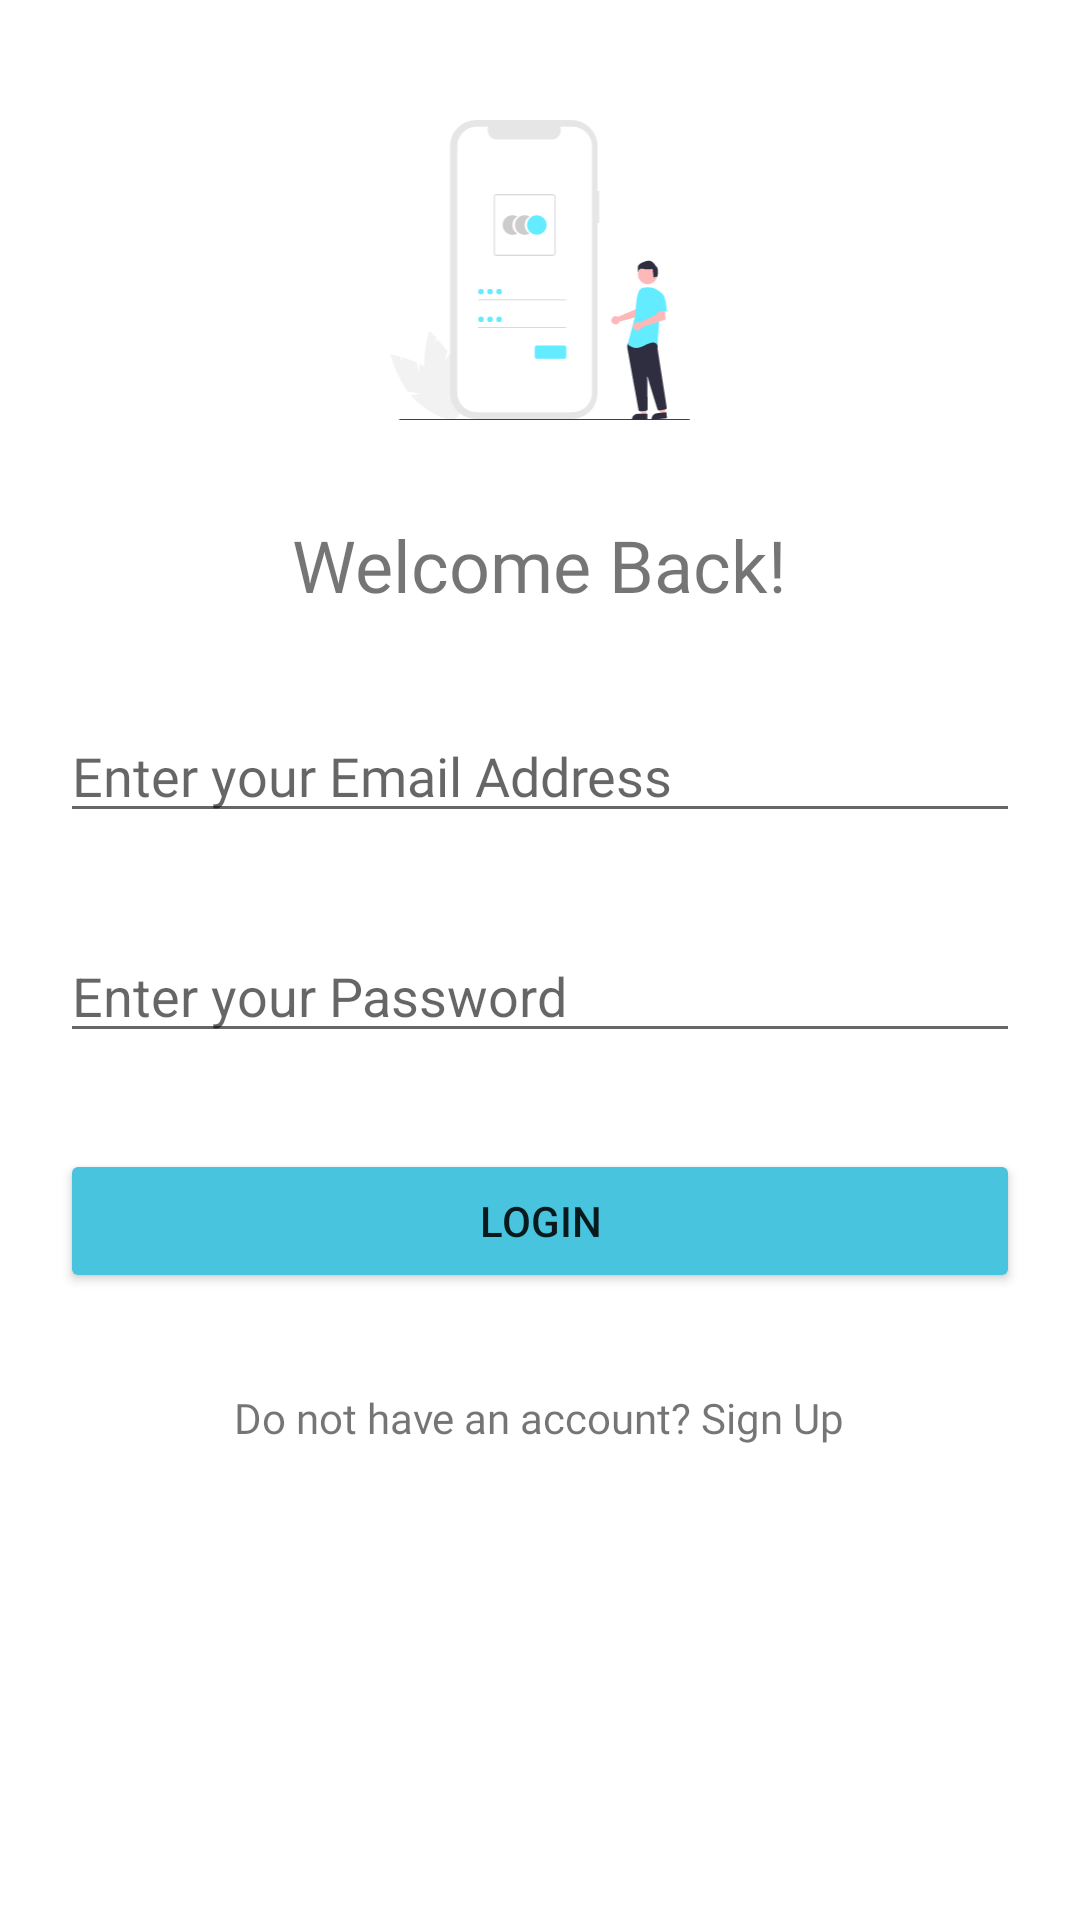

Reconstruct the res/layout file that produces this screen, plus the resources it refers to.
<!-- AndroidManifest.xml: application theme Theme.HIVApp -->
<!-- res/layout/activity_login.xml -->
<?xml version="1.0" encoding="utf-8"?>
<RelativeLayout xmlns:android="http://schemas.android.com/apk/res/android"
    xmlns:app="http://schemas.android.com/apk/res-auto"
    xmlns:tools="http://schemas.android.com/tools"
    android:layout_width="match_parent"
    android:layout_height="match_parent"
    tools:context=".Login"
    android:padding="20dp">

    <ImageView
        android:id="@+id/signin_illustration"
        android:layout_width="100dp"
        android:layout_height="100dp"
        android:layout_marginTop="20dp"
        android:layout_centerHorizontal="true"
        android:src="@drawable/home_illustration" />

    <TextView
        android:id="@+id/txt_signin_title"
        android:layout_width="wrap_content"
        android:layout_height="wrap_content"
        android:layout_marginTop="32dp"
        android:fontFamily="@font/poppins_light"
        android:text="Welcome Back!"
        android:textSize="24sp"
        android:layout_below="@+id/signin_illustration"
        android:layout_centerHorizontal="true" />

    <EditText
        android:id="@+id/edtEmailAddress"
        android:layout_width="match_parent"
        android:layout_height="wrap_content"
        android:layout_below="@+id/txt_signin_title"
        android:layout_centerHorizontal="true"
        android:layout_marginTop="32dp"
        android:ems="10"
        android:fontFamily="@font/poppins_light"
        android:hint="Enter your Email Address"
        android:inputType="textEmailAddress" />

    <EditText
        android:id="@+id/edtPassword"
        android:layout_width="match_parent"
        android:layout_height="wrap_content"
        android:layout_marginTop="32dp"
        android:ems="10"
        android:hint="Enter your Password"
        android:inputType="textPassword"
        android:layout_centerHorizontal="true"
        android:layout_below="@+id/edtEmailAddress"/>

    <Button
        android:id="@+id/btnLogin"
        android:layout_width="match_parent"
        android:layout_height="wrap_content"
        android:layout_marginTop="32dp"
        android:text="Login"
        android:backgroundTint="#49C4DF"
        android:layout_centerHorizontal="true"
        android:layout_below="@+id/edtPassword"/>

    <TextView
        android:id="@+id/txt_back_to_Signup"
        android:layout_width="wrap_content"
        android:layout_height="wrap_content"
        android:layout_marginTop="32dp"
        android:fontFamily="@font/poppins_light"
        android:text="Do not have an account? Sign Up"
        android:layout_centerHorizontal="true"
        android:layout_below="@+id/btnLogin"/>

    <ProgressBar
        android:id="@+id/progressBar"
        android:layout_width="wrap_content"
        android:layout_height="wrap_content"
        android:layout_centerInParent="true"
        android:indeterminate="true"
        android:indeterminateDrawable="@drawable/progress_bg"
        android:progress="0"
        android:visibility="invisible"/>


</RelativeLayout>
<!-- resources referenced by this layout -->
<resources>
  <!-- drawable home_illustration: vector/xml drawable (drawable-v24, 7159 chars, omitted) -->
  <style name="Theme.HIVApp" parent="Theme.MaterialComponents.DayNight.NoActionBar">
          
          <item name="colorPrimary">@color/white</item>
          <item name="colorPrimaryVariant">#0F9D58</item>
          <item name="colorOnPrimary">@color/white</item>
          
          <item name="colorSecondary">@color/teal_200</item>
          <item name="colorSecondaryVariant">@color/teal_700</item>
          <item name="colorOnSecondary">@color/black</item>
  
          
          <item name="android:statusBarColor" tools:targetApi="l">?attr/colorPrimaryVariant</item>
          
      </style>
  <color name="white">#FFFFFFFF</color>
  <color name="teal_200">#FF03DAC5</color>
  <color name="teal_700">#FF018786</color>
  <color name="black">#FF000000</color>
</resources>
